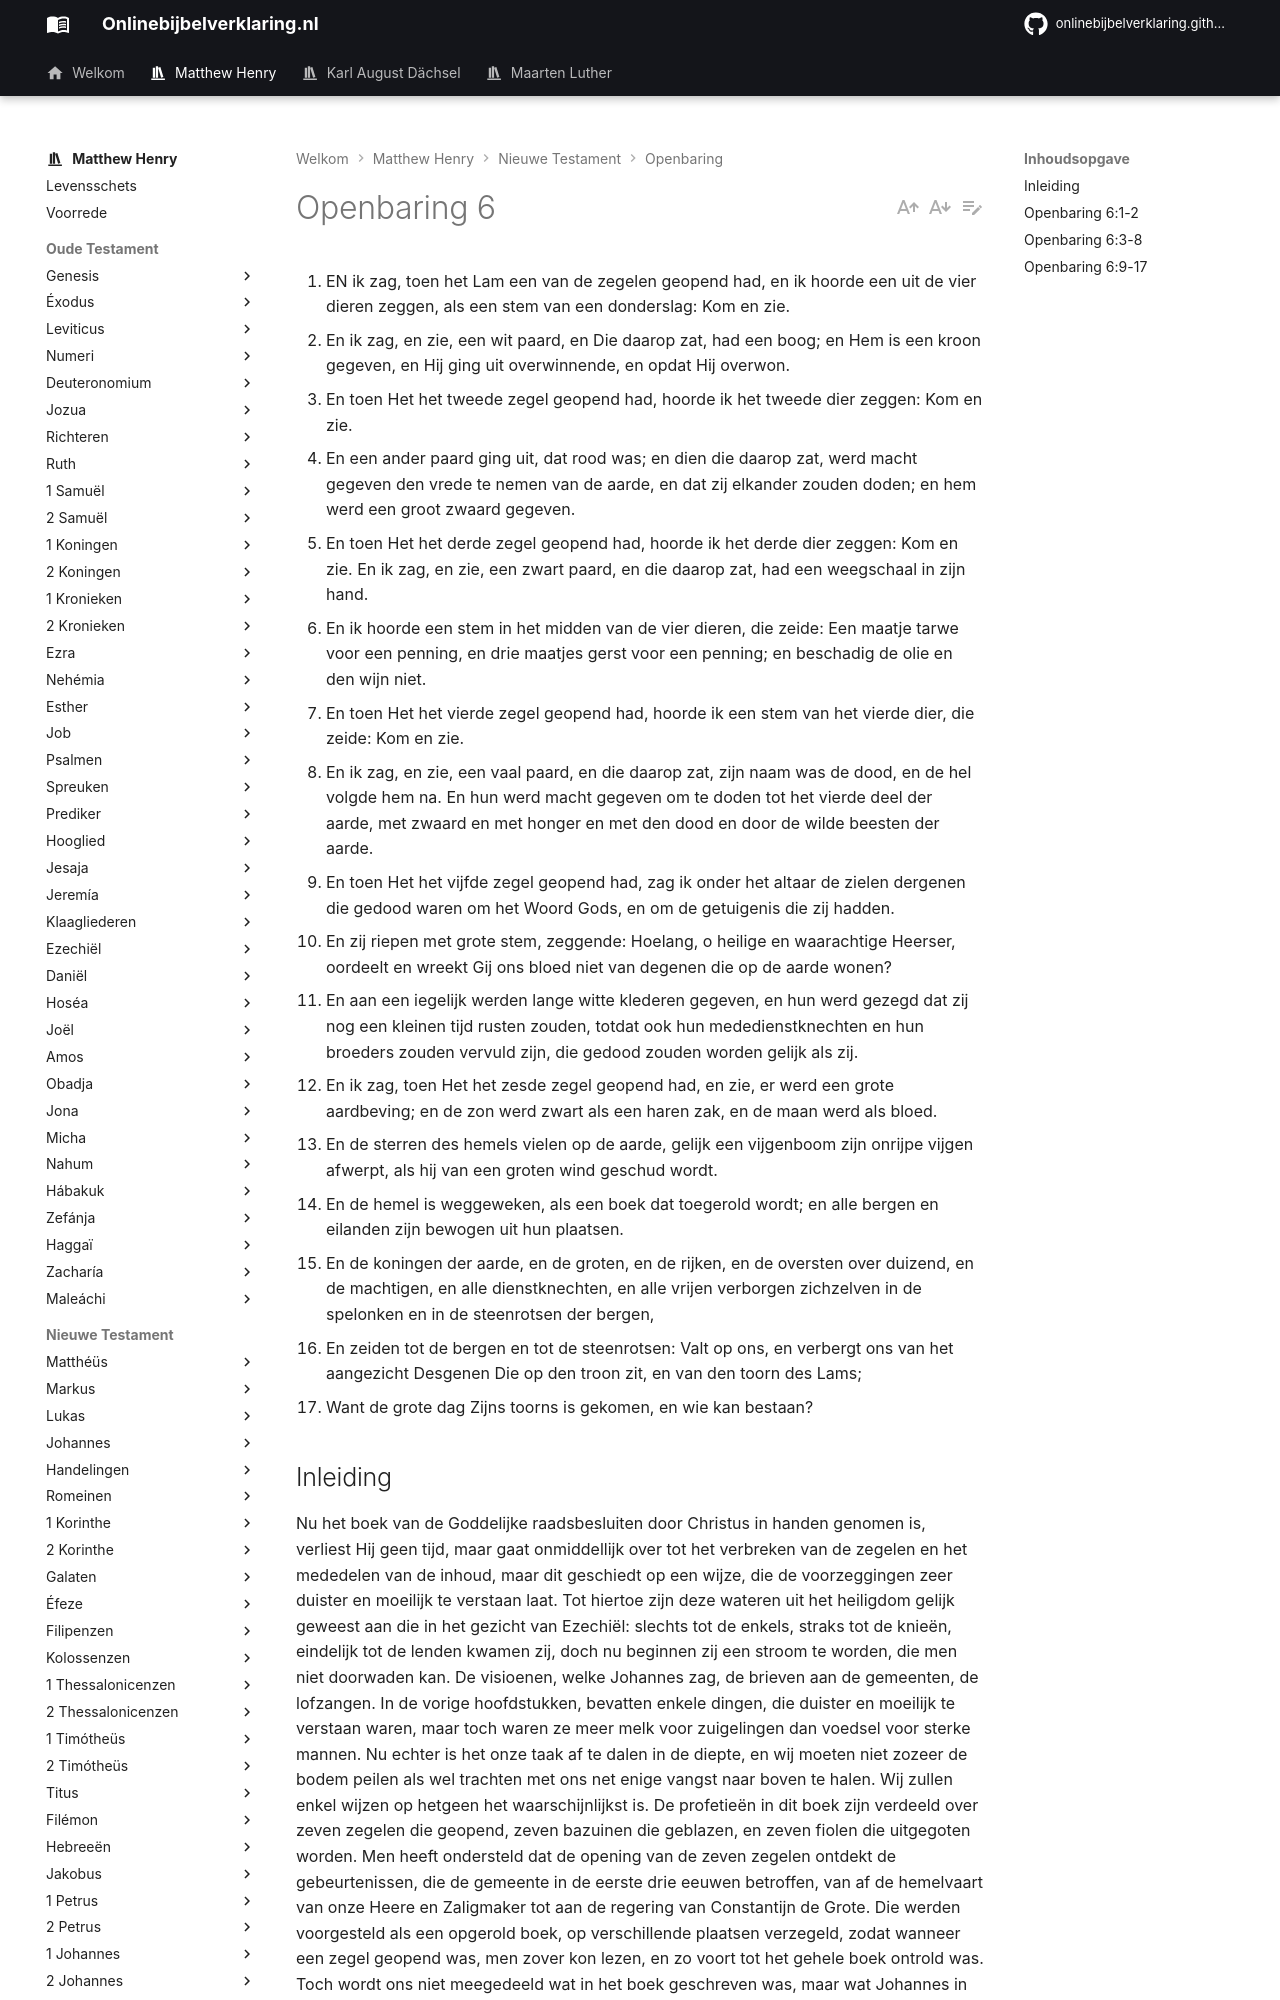

repository: onlinebijbelverklaring/dev-preview · page: matthewhenry/Openbaring/Openbaring6/index.html · generator: mkdocs

1. EN ik zag, toen het Lam een van de zegelen geopend had, en ik hoorde een uit de vier dieren zeggen, als een stem van een donderslag: Kom en zie.
2. En ik zag, en zie, een wit paard, en Die daarop zat, had een boog; en Hem is een kroon gegeven, en Hij ging uit overwinnende, en opdat Hij overwon.
3. En toen Het het tweede zegel geopend had, hoorde ik het tweede dier zeggen: Kom en zie.
4. En een ander paard ging uit, dat rood was; en dien die daarop zat, werd macht gegeven den vrede te nemen van de aarde, en dat zij elkander zouden doden; en hem werd een groot zwaard gegeven.
5. En toen Het het derde zegel geopend had, hoorde ik het derde dier zeggen: Kom en zie. En ik zag, en zie, een zwart paard, en die daarop zat, had een weegschaal in zijn hand.
6. En ik hoorde een stem in het midden van de vier dieren, die zeide: Een maatje tarwe voor een penning, en drie maatjes gerst voor een penning; en beschadig de olie en den wijn niet.
7. En toen Het het vierde zegel geopend had, hoorde ik een stem van het vierde dier, die zeide: Kom en zie.
8. En ik zag, en zie, een vaal paard, en die daarop zat, zijn naam was de dood, en de hel volgde hem na. En hun werd macht gegeven om te doden tot het vierde deel der aarde, met zwaard en met honger en met den dood en door de wilde beesten der aarde.
9. En toen Het het vijfde zegel geopend had, zag ik onder het altaar de zielen dergenen die gedood waren om het Woord Gods, en om de getuigenis die zij hadden.
10. En zij riepen met grote stem, zeggende: Hoelang, o heilige en waarachtige Heerser, oordeelt en wreekt Gij ons bloed niet van degenen die op de aarde wonen?
11. En aan een iegelijk werden lange witte klederen gegeven, en hun werd gezegd dat zij nog een kleinen tijd rusten zouden, totdat ook hun mededienstknechten en hun broeders zouden vervuld zijn, die gedood zouden worden gelijk als zij.
12. En ik zag, toen Het het zesde zegel geopend had, en zie, er werd een grote aardbeving; en de zon werd zwart als een haren zak, en de maan werd als bloed.
13. En de sterren des hemels vielen op de aarde, gelijk een vijgenboom zijn onrijpe vijgen afwerpt, als hij van een groten wind geschud wordt.
14. En de hemel is weggeweken, als een boek dat toegerold wordt; en alle bergen en eilanden zijn bewogen uit hun plaatsen.
15. En de koningen der aarde, en de groten, en de rijken, en de oversten over duizend, en de machtigen, en alle dienstknechten, en alle vrijen verborgen zichzelven in de spelonken en in de steenrotsen der bergen,
16. En zeiden tot de bergen en tot de steenrotsen: Valt op ons, en verbergt ons van het aangezicht Desgenen Die op den troon zit, en van den toorn des Lams;
17. Want de grote dag Zijns toorns is gekomen, en wie kan bestaan?
